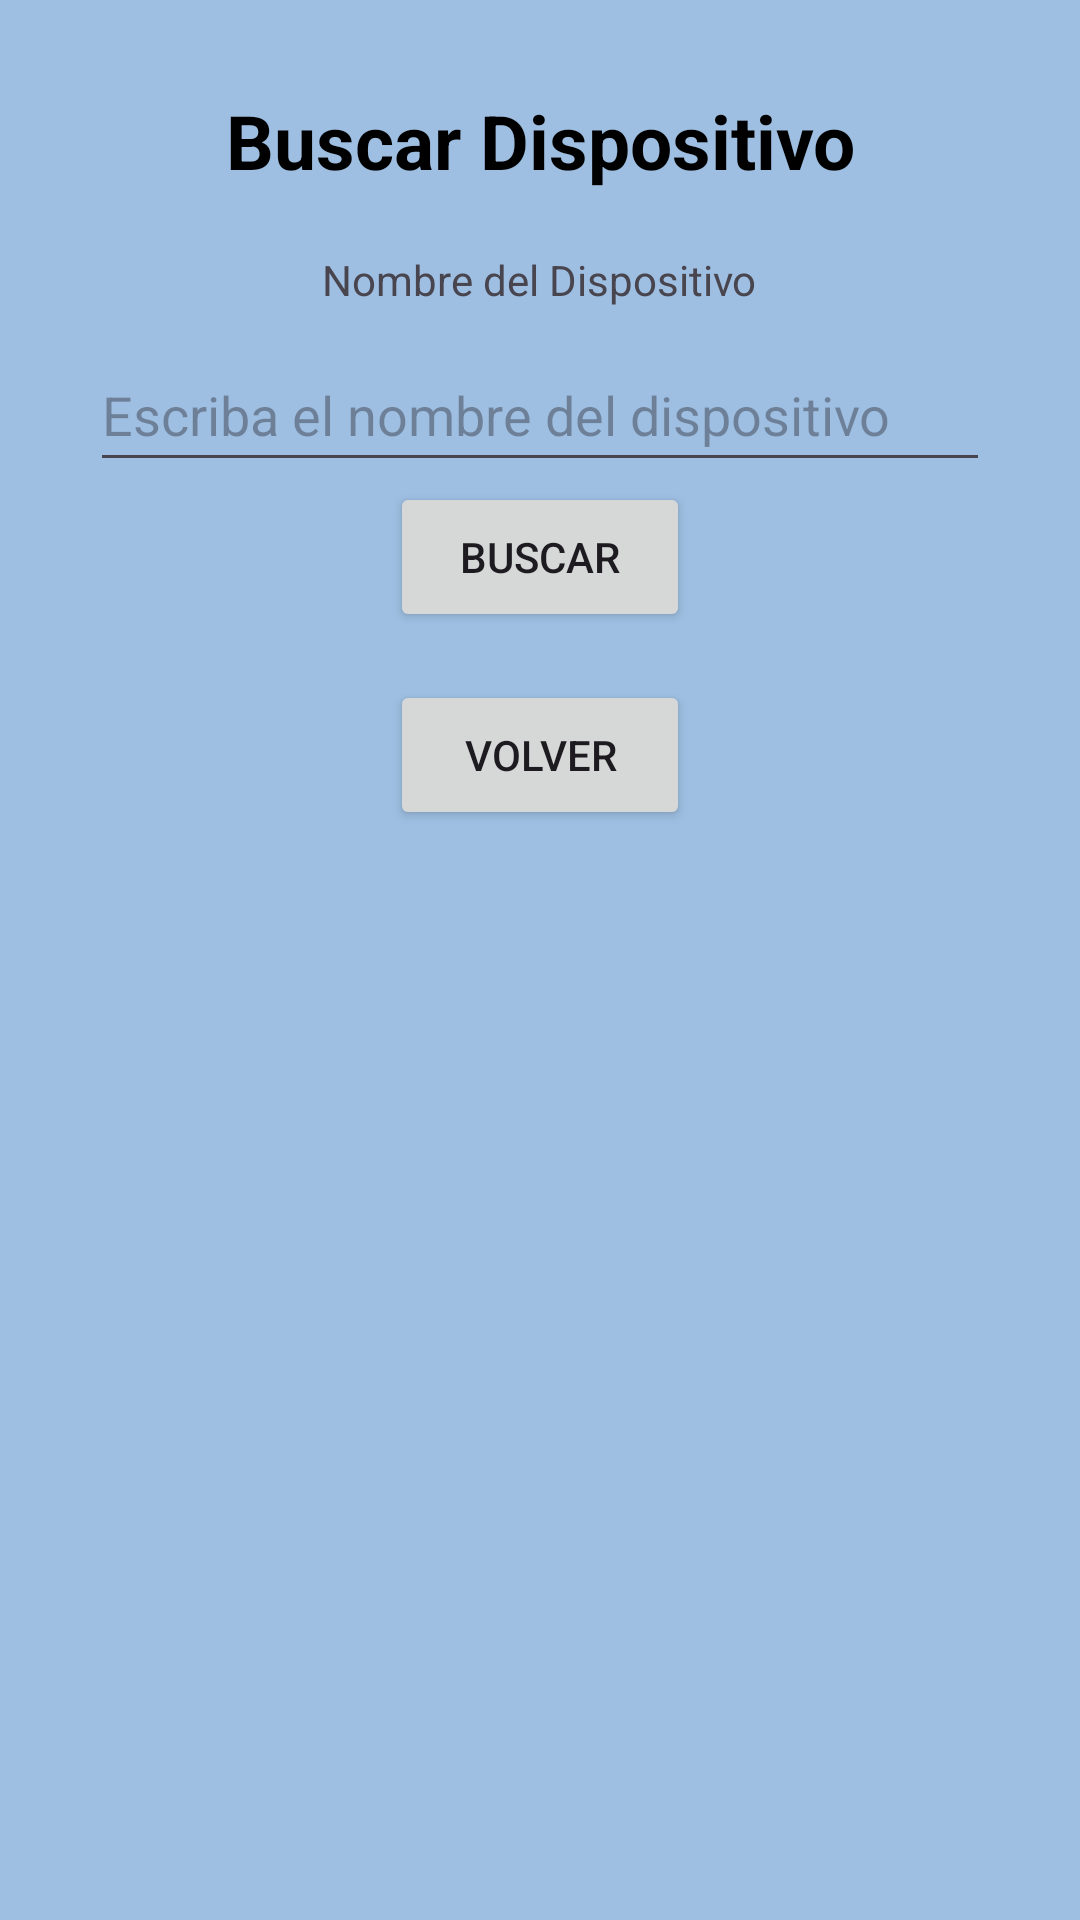

Produce the Android XML layout that renders to this screen, including the resource entries it uses.
<!-- AndroidManifest.xml: application theme Theme.EnergySaver -->
<!-- res/layout/activity_buscar_dispositivos.xml -->
<?xml version="1.0" encoding="utf-8"?>
<LinearLayout xmlns:android="http://schemas.android.com/apk/res/android"
    xmlns:app="http://schemas.android.com/apk/res-auto"
    xmlns:tools="http://schemas.android.com/tools"
    android:layout_width="match_parent"
    android:layout_height="match_parent"
    android:orientation="vertical"
    android:background="#9EBFE2"
    android:padding="20dp"
    tools:context=".BuscarDispositivos">

    <TextView
        android:layout_width="match_parent"
        android:layout_height="wrap_content"
        android:layout_gravity="center_horizontal"
        android:gravity="center"
        android:paddingTop="10dp"
        android:paddingBottom="10dp"
        android:text="@string/searchDispo"
        android:textStyle="bold"
        android:textSize="25sp"
        android:textColor="@color/black"
        />

    <TextView
        android:layout_width="wrap_content"
        android:layout_height="wrap_content"
        android:layout_gravity="center_horizontal"
        android:paddingTop="10dp"
        android:paddingBottom="10dp"
        android:text="Nombre del Dispositivo"
        />

    <EditText
        android:id="@+id/buscarDispo"
        android:layout_width="300dp"
        android:layout_height="wrap_content"
        android:hint="Escriba el nombre del dispositivo"
        android:inputType="text"
        android:layout_gravity="center_horizontal"
        android:minHeight="48dp" />

    <Button
        android:id="@+id/btnBuscarDispo"
        android:layout_width="100dp"
        android:layout_height="50dp"
        android:layout_gravity="center_horizontal"
        android:onClick="onClick"
        android:text="Buscar" />

    <Button
        android:id="@+id/btnVolver"
        android:layout_width="100dp"
        android:layout_height="50dp"
        android:layout_marginTop="16dp"
        android:layout_gravity="center_horizontal"
        android:text="@string/volver" />

</LinearLayout>
<!-- resources referenced by this layout -->
<resources>
  <string name="searchDispo">Buscar Dispositivo</string>
  <string name="volver">Volver</string>
  <style name="Theme.EnergySaver" parent="Base.Theme.EnergySaver" />
  <style name="Base.Theme.EnergySaver" parent="Theme.Material3.DayNight.NoActionBar">
          
          
      </style>
  <!-- not gathered from this repository: default colours our renderer supplied (Android Studio template values) -->
  <color name="black">#FF000000</color>
</resources>
